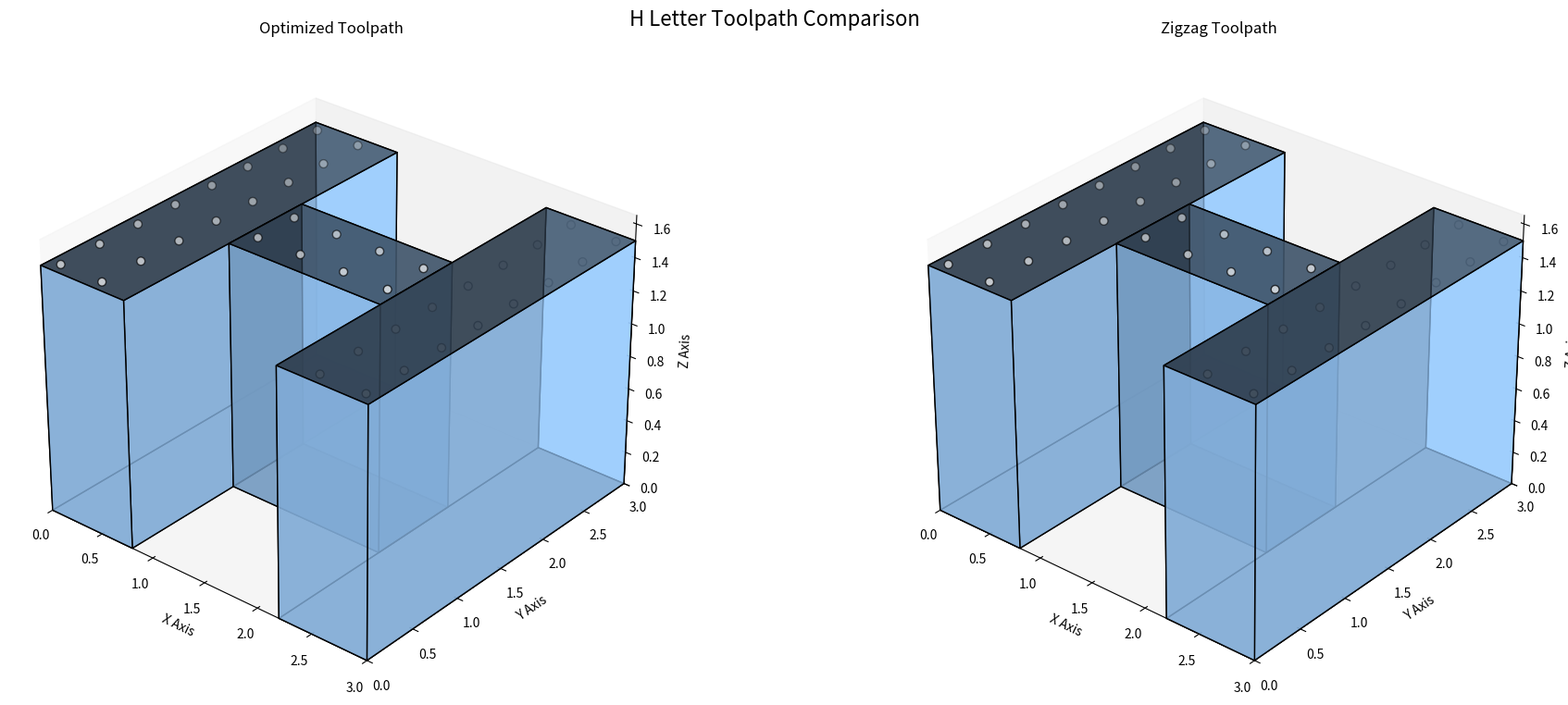

Generate this figure with matplotlib:
import numpy as np
import matplotlib.pyplot as plt
from mpl_toolkits.mplot3d.art3d import Poly3DCollection, Line3DCollection
from matplotlib.animation import FuncAnimation
import random
from tqdm import tqdm
from matplotlib.colors import LightSource

# Parameters
grid_size = 8
pocket_margin = 0.10
pocket_depth = 0.30
h_width = 3.0  # Width of H letter
h_height = 3.0  # Height of H letter
h_depth = 1.5   # Depth of H letter

# Create grid points on the top surface of the H letter
x_vals = np.linspace(pocket_margin, h_width-pocket_margin, grid_size)
y_vals = np.linspace(pocket_margin, h_height-pocket_margin, grid_size)
grid_points = [[x, y, h_depth] for x in x_vals for y in y_vals 
              if (x < 0.8 or x > 2.2 or (y > 1.1 and y < 1.9))]  # Only points on H surface

# Optimized GA parameters
GA_PARAMS = {
    'pop_size': 70,
    'generations': 150,
    'mutation_rate': 0.5,
    'elitism': 3,
    'tournament_size': 5
}

class ToolpathOptimizer:
    def __init__(self, points):
        self.points = points
        self.distance_matrix = self._precompute_distances()
        
    def _precompute_distances(self):
        n = len(self.points)
        dist_matrix = np.zeros((n, n))
        for i in range(n):
            for j in range(i+1, n):
                dist = np.linalg.norm(np.array(self.points[i]) - np.array(self.points[j]))
                dist_matrix[i][j] = dist_matrix[j][i] = dist
        return dist_matrix
    
    def path_length(self, path_indices):
        return sum(self.distance_matrix[path_indices[i]][path_indices[i+1]] 
               for i in range(len(path_indices)-1))
    
    def fitness(self, path_indices):
        return 1 / (self.path_length(path_indices) + 1e-8)
    
    def initialize_population(self):
        population = []
        for _ in range(GA_PARAMS['pop_size']):
            if random.random() < 0.9:
                start = random.randint(0, len(self.points)-1)
                path = self._nearest_neighbor_path(start)
            else:
                path = list(range(len(self.points)))
                random.shuffle(path)
            population.append(path)
        return population
    
    def _nearest_neighbor_path(self, start_index):
        unvisited = set(range(len(self.points)))
        path = [start_index]
        unvisited.remove(start_index)
        
        while unvisited:
            last = path[-1]
            nearest = min(unvisited, key=lambda x: self.distance_matrix[last][x])
            path.append(nearest)
            unvisited.remove(nearest)
        return path
    
    def evolve(self):
        population = self.initialize_population()
        best_path = None
        best_fitness = -np.inf
        
        with tqdm(total=GA_PARAMS['generations'], desc="Optimizing Path") as pbar:
            for gen in range(GA_PARAMS['generations']):
                fitnesses = [self.fitness(ind) for ind in population]
                
                current_best_idx = np.argmax(fitnesses)
                if fitnesses[current_best_idx] > best_fitness:
                    best_fitness = fitnesses[current_best_idx]
                    best_path = population[current_best_idx]
                
                new_pop = []
                elite_indices = np.argsort(fitnesses)[-GA_PARAMS['elitism']:]
                new_pop.extend([population[i] for i in elite_indices])
                
                while len(new_pop) < GA_PARAMS['pop_size']:
                    parent1 = self._tournament_select(population, fitnesses)
                    parent2 = self._tournament_select(population, fitnesses)
                    child = self._crossover(parent1, parent2)
                    child = self._mutate(child)
                    new_pop.append(child)
                
                population = new_pop
                best_path = self._two_opt(best_path)
                
                if gen % 20 == 0:
                    best_path = self._three_opt(best_path)
                
                pbar.update(1)
        
        return [self.points[i] for i in best_path]
    
    def _tournament_select(self, population, fitnesses):
        contestants = random.sample(list(zip(population, fitnesses)), 
                                GA_PARAMS['tournament_size'])
        return max(contestants, key=lambda x: x[1])[0]
    
    def _crossover(self, parent1, parent2):
        size = len(parent1)
        start, end = sorted(random.sample(range(size), 2))
        
        child = [None]*size
        child[start:end] = parent1[start:end]
        
        ptr = 0
        for i in range(size):
            if child[i] is None:
                while parent2[ptr] in child:
                    ptr += 1
                child[i] = parent2[ptr]
                ptr += 1
        return child
    
    def _mutate(self, path):
        if random.random() < GA_PARAMS['mutation_rate']:
            i, j = random.sample(range(len(path)), 2)
            path[i], path[j] = path[j], path[i]
        return path
    
    def _two_opt(self, path):
        best_path = path
        best_length = self.path_length(path)
        improved = True
        
        while improved:
            improved = False
            for i in range(1, len(path)-2):
                for j in range(i+1, len(path)):
                    if j - i == 1:
                        continue
                    new_path = path[:i] + path[i:j+1][::-1] + path[j+1:]
                    new_length = self.path_length(new_path)
                    if new_length < best_length:
                        best_path = new_path
                        best_length = new_length
                        improved = True
            path = best_path
        return best_path
    
    def _three_opt(self, path):
        best_path = path
        best_length = self.path_length(path)
        
        for i in range(1, len(path)-3):
            for j in range(i+1, len(path)-2):
                for k in range(j+1, len(path)-1):
                    new_path = path[:i] + path[i:j][::-1] + path[j:k][::-1] + path[k:]
                    new_length = self.path_length(new_path)
                    if new_length < best_length:
                        best_path = new_path
                        best_length = new_length
        return best_path

def create_zigzag_path():
    path = []
    # Create zigzag pattern only on H surface
    for i, x in enumerate(x_vals):
        if i % 2 == 0:
            for y in y_vals:
                if (x < 0.8 or x > 2.2 or (y > 1.1 and y < 1.9)):
                    path.append([x, y, h_depth])
        else:
            for y in reversed(y_vals):
                if (x < 0.8 or x > 2.2 or (y > 1.1 and y < 1.9)):
                    path.append([x, y, h_depth])
    return path

class HLetterVisualizer:
    def __init__(self):
        self.fig = plt.figure(figsize=(20, 8), facecolor='white')
        self.ax1 = self.fig.add_subplot(121, projection='3d')  # Optimized
        self.ax2 = self.fig.add_subplot(122, projection='3d')  # Zigzag
        self._setup_lighting()
        self.setup_scenes()
    
    def _setup_lighting(self):
        self.light = LightSource(azdeg=225, altdeg=45)
        self.face_colors = {
            'base': '#4682B4', 'front': '#5F9EA0', 'back': '#B0C4DE',
            'right': '#87CEEB', 'left': '#ADD8E6', 'pocket': '#D3D3D3',
            'top': '#98FB98', 'grid': '#FFFFFF'
        }
    
    def _create_h_letter(self, ax):
        # Left vertical bar vertices
        left_front = np.array([
            [0, 0, 0], [0, h_height, 0], [0.8, h_height, 0], [0.8, 0, 0],
            [0, 0, h_depth], [0, h_height, h_depth], [0.8, h_height, h_depth], [0.8, 0, h_depth]
        ])
        
        # Right vertical bar vertices
        right_front = np.array([
            [2.2, 0, 0], [2.2, h_height, 0], [h_width, h_height, 0], [h_width, 0, 0],
            [2.2, 0, h_depth], [2.2, h_height, h_depth], [h_width, h_height, h_depth], [h_width, 0, h_depth]
        ])
        
        # Horizontal bar vertices
        horizontal = np.array([
            [0.8, 1.1, 0], [0.8, 1.9, 0], [2.2, 1.9, 0], [2.2, 1.1, 0],
            [0.8, 1.1, h_depth], [0.8, 1.9, h_depth], [2.2, 1.9, h_depth], [2.2, 1.1, h_depth]
        ])
        
        # Define faces for each part
        def get_faces(vertices):
            return [
                [vertices[0], vertices[1], vertices[2], vertices[3]],  # front
                [vertices[4], vertices[5], vertices[6], vertices[7]],  # back
                [vertices[0], vertices[1], vertices[5], vertices[4]],  # top
                [vertices[2], vertices[3], vertices[7], vertices[6]],  # bottom
                [vertices[1], vertices[2], vertices[6], vertices[5]],  # right
                [vertices[0], vertices[3], vertices[7], vertices[4]]   # left
            ]
        
        # Create all parts with shading
        for vertices, color_factor in [(left_front, 1.0), (right_front, 1.0), (horizontal, 0.9)]:
            faces = get_faces(vertices)
            shaded_colors = []
            for face in faces:
                v1 = np.array(face[1]) - np.array(face[0])
                v2 = np.array(face[2]) - np.array(face[0])
                normal = np.cross(v1, v2)
                normal = normal / np.linalg.norm(normal)
                intensity = np.dot(normal, [-1, -1, 1])
                intensity = (intensity + 1) / 2
                intensity = max(0.3, min(1.0, intensity))
                shaded_color = np.array([0.6, 0.8, 1.0]) * intensity * color_factor
                shaded_colors.append(shaded_color)
            
            poly = Poly3DCollection(
                faces,
                facecolors=shaded_colors,
                linewidths=1,
                edgecolors='k',
                zorder=1,
                alpha=0.7
            )
            ax.add_collection3d(poly)
        
        # Add grid points
        xs, ys, zs = zip(*grid_points)
        ax.scatter(
            xs, ys, zs, 
            color=self.face_colors['grid'], 
            s=40, 
            edgecolor='k',
            linewidth=1,
            zorder=5
        )
        
        # Configure view
        ax.view_init(elev=30, azim=-50)
        ax.set_xlim(0, h_width)
        ax.set_ylim(0, h_height)
        ax.set_zlim(0, h_depth*1.1)
        ax.set_xlabel('X Axis', fontsize=10)
        ax.set_ylabel('Y Axis', fontsize=10)
        ax.set_zlabel('Z Axis', fontsize=10)
        ax.grid(False)
        ax.set_facecolor('white')
    
    def setup_scenes(self):
        self._create_h_letter(self.ax1)
        self._create_h_letter(self.ax2)
        self.ax1.set_title('Optimized Toolpath', fontsize=12, pad=15)
        self.ax2.set_title('Zigzag Toolpath', fontsize=12, pad=15)
        self.fig.suptitle('H Letter Toolpath Comparison', fontsize=16, y=0.95)
    
    def animate_paths(self, optimized_path, zigzag_path):
        # Initialize both paths
        self.opt_line, = self.ax1.plot([], [], [], 'r-', linewidth=2, zorder=6)
        self.opt_drill, = self.ax1.plot([], [], [], 'ko', markersize=8, zorder=10)
        
        self.zz_line, = self.ax2.plot([], [], [], 'b-', linewidth=2, zorder=6)
        self.zz_drill, = self.ax2.plot([], [], [], 'ko', markersize=8, zorder=10)
        
        # Store path coordinates
        self.opt_x, self.opt_y, self.opt_z = [], [], []
        self.zz_x, self.zz_y, self.zz_z = [], [], []
        
        # Create animation
        max_frames = max(len(optimized_path), len(zigzag_path))
        self.ani = FuncAnimation(
            self.fig, 
            self._update_animation,
            frames=max_frames,
            interval=200,
            blit=True,
            init_func=lambda: [self.opt_line, self.opt_drill, self.zz_line, self.zz_drill],
            fargs=(optimized_path, zigzag_path)
        )
    
    def _update_animation(self, frame, opt_path, zz_path):
        # Update optimized path
        if frame < len(opt_path):
            x, y, z = opt_path[frame]
            self.opt_drill.set_data([x], [y])
            self.opt_drill.set_3d_properties([z])
            self.opt_x.append(x)
            self.opt_y.append(y)
            self.opt_z.append(z)
            self.opt_line.set_data(self.opt_x, self.opt_y)
            self.opt_line.set_3d_properties(self.opt_z)
        
        # Update zigzag path
        if frame < len(zz_path):
            x, y, z = zz_path[frame]
            self.zz_drill.set_data([x], [y])
            self.zz_drill.set_3d_properties([z])
            self.zz_x.append(x)
            self.zz_y.append(y)
            self.zz_z.append(z)
            self.zz_line.set_data(self.zz_x, self.zz_y)
            self.zz_line.set_3d_properties(self.zz_z)
        
        return self.opt_line, self.opt_drill, self.zz_line, self.zz_drill

# Main execution
if __name__ == "__main__":
    print("Optimizing toolpath...")
    optimizer = ToolpathOptimizer(grid_points)
    optimized_path = optimizer.evolve()
    zigzag_path = create_zigzag_path()
    
    # Calculate path lengths
    opt_length = optimizer.path_length([grid_points.index(p) for p in optimized_path])
    zz_length = optimizer.path_length([grid_points.index(p) for p in zigzag_path])
    
    print(f"\nOptimized Path Length: {opt_length:.4f} units")
    print(f"Zigzag Path Length: {zz_length:.4f} units")
    print(f"Improvement: {(1 - opt_length/zz_length)*100:.2f}% shorter")
    
    print("Creating visualization...")
    visualizer = HLetterVisualizer()
    visualizer.animate_paths(optimized_path, zigzag_path)
    
    plt.tight_layout()
    plt.show() 
